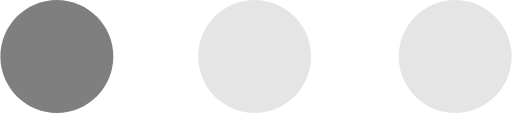
t = 0.00 s
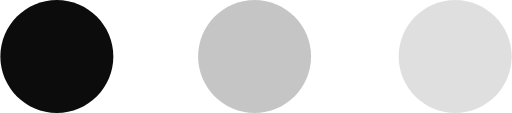
t = 0.25 s
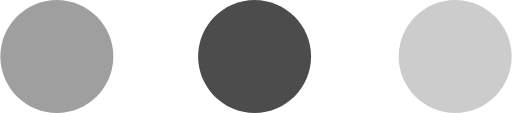
t = 0.55 s
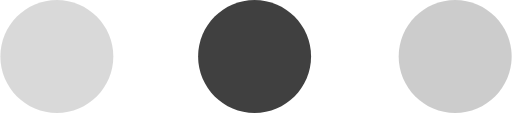
t = 0.80 s
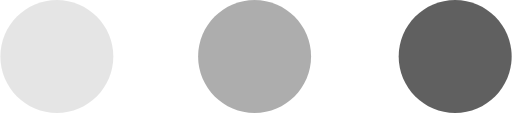
t = 1.05 s
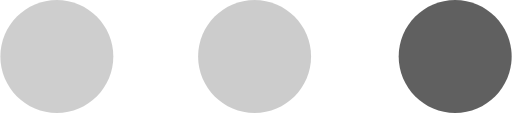
t = 1.35 s

The animated SVG that drew these frames (rendered in a browser with its animation timeline set to each time). Animation: 3 SMIL elements (animate=3); one cycle of 1.60 s, repeats indefinitely.

<?xml version="1.0" encoding="utf-8"?>
<svg xmlns="http://www.w3.org/2000/svg" x="0px" y="0px"
	 width="20" height="4" viewBox="0 0 18.1 4">

	<path fill="#black" d="M0,2c0,1.1,0.9,2,2,2c1.1,0,2-0.9,2-2S3.1,0,2,0C0.9,0,0,0.9,0,2">
		<animate
			attributeName="opacity"
			values="0.5; 1; 0.5; 0.2; 0.1; 0.1; 0.2; 0.5;"
			begin="0s"
			dur="1.6s"
			repeatCount="indefinite"
			
		/>
	</path>


	<path fill="#black" d="M7,2c0,1.1,0.9,2,2,2c1.1,0,2-0.9,2-2s-0.9-2-2-2C7.9,0,7,0.9,7,2" opacity="0">
		<animate
			attributeName="opacity"
			values="0.1; 0.2; 0.5; 1; 0.5; 0.2; 0.2; 0.1;"
			begin="0s"
			dur="1.6s"
			repeatCount="indefinite"
		/>
	</path>


	<path fill="black" d="M14.1,2c0,1.1,0.9,2,2,2c1.1,0,2-0.9,2-2s-0.9-2-2-2C15,0,14.1,0.9,14.1,2" opacity="0">
		<animate
			attributeName="opacity"
			values="0.1; 0.1; 0.2; 0.2; 0.2; 0.5; 1;  0.5; 0.1;"
			begin="0s"
			dur="1.6s"
			repeatCount="indefinite"
		/>
	</path>
</svg>
